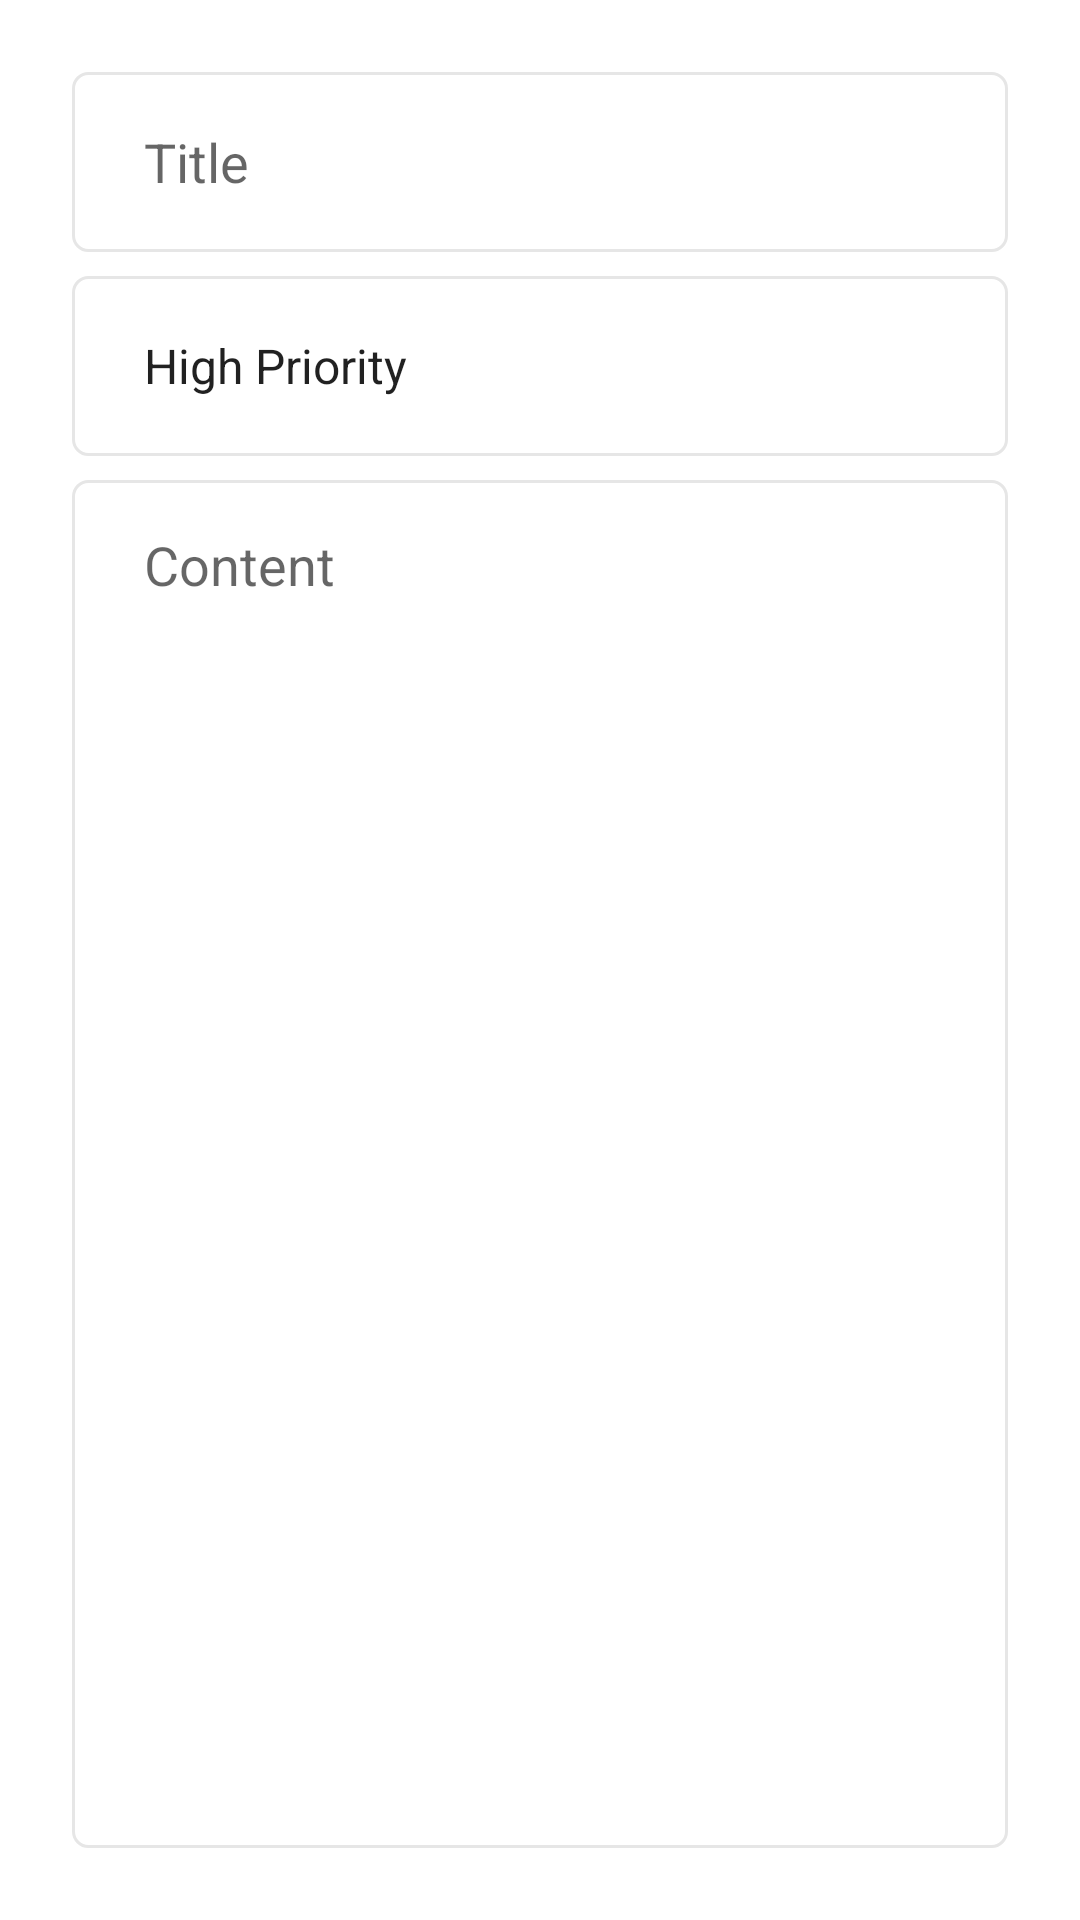

The Android layout XML behind this screen, and the referenced resources:
<!-- AndroidManifest.xml: application theme Theme.Notes -->
<!-- res/layout/fragment_add.xml -->
<?xml version="1.0" encoding="utf-8"?>
<layout>


<androidx.constraintlayout.widget.ConstraintLayout xmlns:android="http://schemas.android.com/apk/res/android"
    xmlns:app="http://schemas.android.com/apk/res-auto"
    xmlns:tools="http://schemas.android.com/tools"
    android:layout_width="match_parent"
    android:layout_height="match_parent"
    android:padding="24dp"
    tools:context=".fragments.add.AddFragment">

    

    <EditText
        android:id="@+id/add_notes_title_editText"
        android:layout_width="0dp"
        android:layout_height="60dp"
        android:ems="10"
        android:background="@drawable/borders"
        android:inputType="textPersonName"
        android:paddingStart="24dp"
        android:paddingEnd="24dp"
        android:hint="@string/title"
        app:layout_constraintEnd_toEndOf="parent"
        app:layout_constraintHorizontal_bias="0.5"
        app:layout_constraintStart_toStartOf="parent"
        app:layout_constraintTop_toTopOf="parent" />

    <Spinner
        android:id="@+id/add_spinner"
        android:layout_width="0dp"
        android:layout_height="60dp"
        android:layout_marginTop="8dp"
        android:paddingStart="16dp"
        android:background="@drawable/borders"
        android:paddingEnd="16dp"
        app:layout_constraintEnd_toEndOf="parent"
        android:entries="@array/priority"
        app:layout_constraintHorizontal_bias="0.5"
        app:layout_constraintStart_toStartOf="parent"
        app:layout_constraintTop_toBottomOf="@+id/add_notes_title_editText" />

    <EditText
        android:id="@+id/add_notes_content_editText"
        android:layout_width="0dp"
        android:hint="@string/content"
        android:background="@drawable/borders"
        android:layout_height="0dp"
        android:layout_marginTop="8dp"
        android:ems="10"
        android:gravity="start|top"
        android:paddingStart="24dp"
        android:paddingEnd="24dp"
        android:paddingTop="16dp"
        android:inputType="textMultiLine"
        app:layout_constraintBottom_toBottomOf="parent"
        app:layout_constraintEnd_toEndOf="parent"
        app:layout_constraintHorizontal_bias="0.5"
        app:layout_constraintStart_toStartOf="parent"
        app:layout_constraintTop_toBottomOf="@+id/add_spinner" />
</androidx.constraintlayout.widget.ConstraintLayout>

</layout>
<!-- resources referenced by this layout -->
<resources>
  <string-array name="priority">
          <item>High Priority</item>
          <item>Medium Priority</item>
          <item>Low Priority</item>
      </string-array>
  <!-- drawable borders (drawable) -->
  <?xml version="1.0" encoding="utf-8"?>
  <shape android:shape="rectangle" xmlns:android="http://schemas.android.com/apk/res/android">
      <stroke android:color="@color/gray"/>
      <stroke android:width="1dp"/>
      <corners android:radius="5dp"/>
  </shape>
  <string name="content">Content</string>
  <string name="title">Title</string>
  <style name="Theme.Notes" parent="Theme.MaterialComponents.DayNight.DarkActionBar">
          
          <item name="colorPrimary">@color/dark_crimson</item>
          <item name="colorPrimaryVariant">@color/dark_crimson</item>
          <item name="colorOnPrimary">@color/white</item>
          
          <item name="colorSecondary">@color/dark_crimson</item>
          <item name="colorSecondaryVariant">@color/dark_crimson</item>
          <item name="colorOnSecondary">@color/black</item>
          
          <item name="android:statusBarColor" tools:targetApi="l">?attr/colorPrimaryVariant</item>
          
  
      </style>
  <color name="gray">#E6E6E6</color>
  <color name="dark_crimson">#7f0000</color>
  <color name="white">#FFFFFF</color>
  <color name="black">#000000</color>
</resources>
